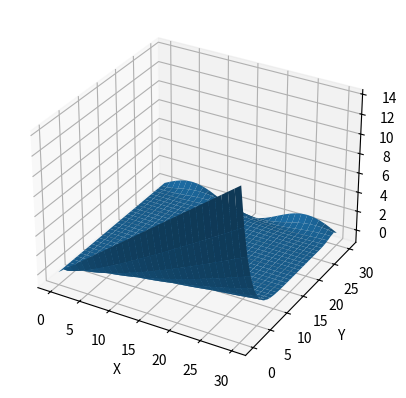

This chart was generated by the following Python code:
import numpy as np
from mpl_toolkits.mplot3d import Axes3D
import matplotlib.pyplot as plt

n = 30
m = 30

a = 0.5
A = 3
w = 2
l = 10
tc = 3 * np.pi / 2


def psi_1(t):
    return A * t


def psi_2(t):
    return np.sin(w * t)


def phi(x):
    return 0


h = l / n
k = tc / m

matrix = np.zeros((n + 1, m + 1))

for i in range(n+1):
    matrix[i][0] = phi(i * h)

for j in range(m + 1):
    matrix[0][j] = psi_1(j * k)
    matrix[n][j] = psi_2(j * k)

mlt = (a ** 2) * k / (h ** 2)
for j in range(0, m):
    for i in range(1, n):
        matrix[i][j + 1] = mlt * (matrix[i + 1][j] - 2 * matrix[i][j] + matrix[i - 1][j]) + matrix[i][j]

print(mlt)
x = np.linspace(0, l, n)
t = np.linspace(0, tc, m)

fig = plt.figure()
ax = fig.add_subplot(111, projection='3d')
X, Y = np.meshgrid(range(0,n+1), range(0,m+1))

ax.plot_surface(X, Y, matrix)
ax.set_xlabel('X')
ax.set_ylabel('Y')
ax.set_zlabel('Z')

plt.show()
